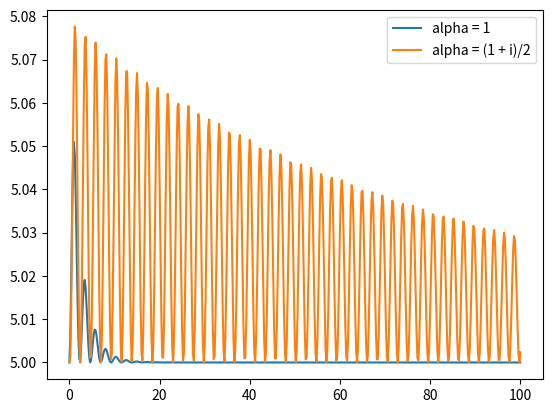

Recreate this plot in Python.
import numpy as np
import matplotlib.pyplot as plt


def M():
    '''
        Возвращает матрицу М: M du/dt = f(u)
    '''
    M = np.zeros((5, 5))
    for i in range(0, 4):
        M[i, i] = 1
    return M


def f(u, g, l, m):
    '''
        Правая часть СДАУ
    '''
    x = u[0]
    y = u[1]
    v_x = u[2]
    v_y = u[3]
    T = u[4]
    res = np.zeros(5)
    res[0] = v_x
    res[1] = v_y
    res[2] = -x*T/(m*l)
    res[3] = -y*T/(m*l) - g
    res[4] = x**2 + y**2-l**2
    return res


def df(u, g, m, l):
    '''
        Возвращает матрицу Якоби Fu[i,j] = df[i]/du[j]
    '''
    x = u[0]
    y = u[1]
    v_x = u[2]
    v_y = u[3]
    T = u[4]
    res = np.zeros((5, 5))
    res[0, 2] = 1.
    res[1, 3] = 1.
    res[2, 0] = -T/(m*l)
    res[2, 4] = -x/(m*l)
    res[3, 1] = -T/(m*l)
    res[3, 4] = -y/(m*l)
    res[4, 0] = 2*x
    res[4, 1] = 2*y
    return res


def rosenbrok_solver(f, df, u_0, alpha=1, N_MAX=500):
    '''
        Решение уравнения вида M du/dt = f(u) схемой Розенброка
        f - функция правых частей
        df - функция, возвращающая матрицу Якоби функции f
        u_0 - массив с начальными условиями 
        alpha - коэффициент, определяющий метод
        N_MAX - количество разбиений на сетке
    '''
    t = np.linspace(
        t0, T, N_MAX + 1)  # массив для хранения значений t в узлах сетки
    # массив для хранения численного значения координат u
    u = np.zeros((N_MAX + 1, 5))
    u[0, :] = u_0  # строка с начальными условиями

    h = t[1] - t[0]  # шаг

    # Реализация алгоримта
    for i in range(1, N_MAX + 1):
        g = g0 + 0.05 * np.sin(2*np.pi*t[i-1])
        w = np.linalg.solve(
            M() - alpha * h * df(u[i-1], g, m, l), f(u[i-1], g, l, m))
        u[i] = u[i-1] + h * w.real
    return t, u


# Параметры задачи
t0 = 0
T = 100
x_0 = 3.
y_0 = -4.
v_x_0 = 0.
v_y_0 = 0.
l = 5.0
m = 1.0
g0 = 9.81

# Определим T0
T_0 = 2*y_0*m*l/x_0**2
u_0 = np.array([x_0, y_0, v_x_0, v_y_0, T_0])

# Вызов решателя с alpha = 1
N_MAX = 500
alpha = 1
t1, u1 = rosenbrok_solver(f, df, u_0, alpha, N_MAX)

# Вызов решателя с alpha = (1 + i)/2
N_MAX = 500
alpha = (1 + 1j)/2
t2, u2 = rosenbrok_solver(f, df, u_0, alpha, N_MAX)

# Формирование sqrt(x(t)^2 + y(t)^2)
res1 = np.zeros(N_MAX + 1)
res2 = np.zeros(N_MAX + 1)
for i in range(N_MAX + 1):
    res1[i] = np.sqrt(u1[i][0]**2 + u1[i][1]**2)
    res2[i] = np.sqrt(u2[i][0]**2 + u2[i][1]**2)

plt.plot(t1, res1)
plt.plot(t2, res2)
plt.legend(('alpha = 1', 'alpha = (1 + i)/2'))
plt.show()
